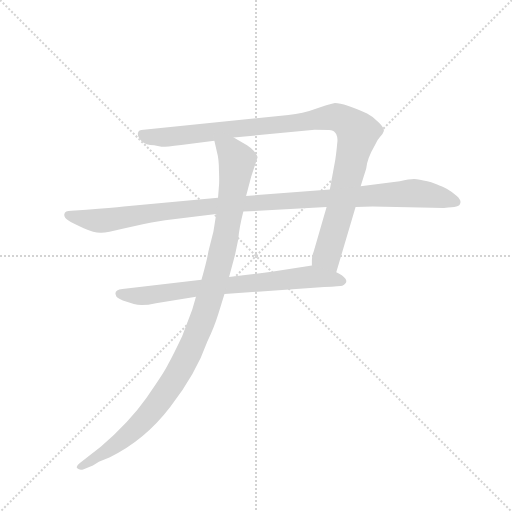
t = 0.00 s
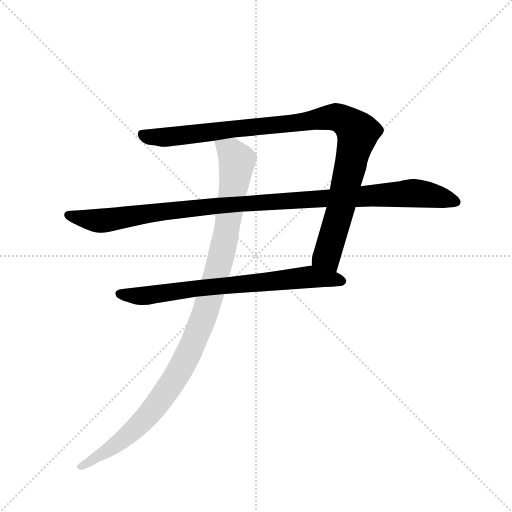
t = 3.10 s
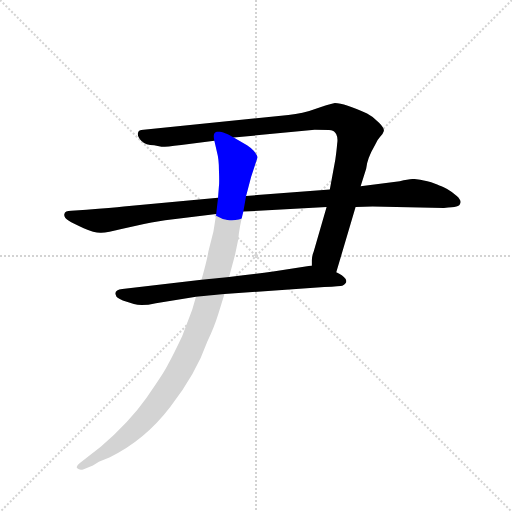
t = 3.31 s
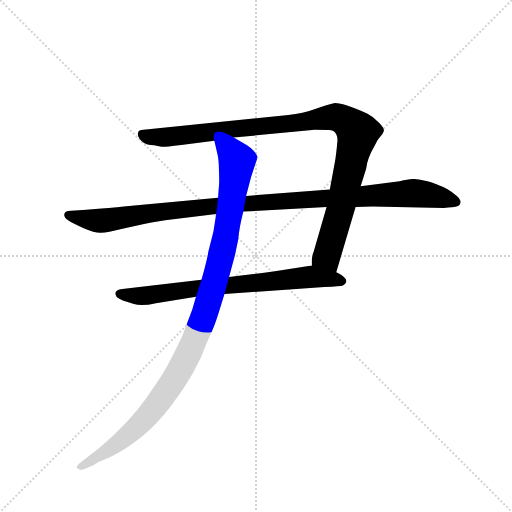
t = 3.51 s
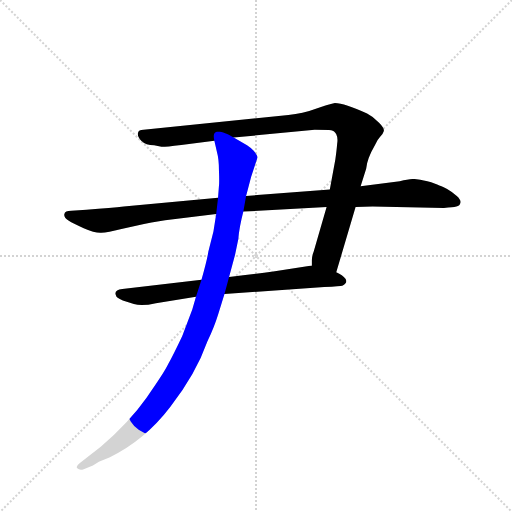
t = 3.72 s
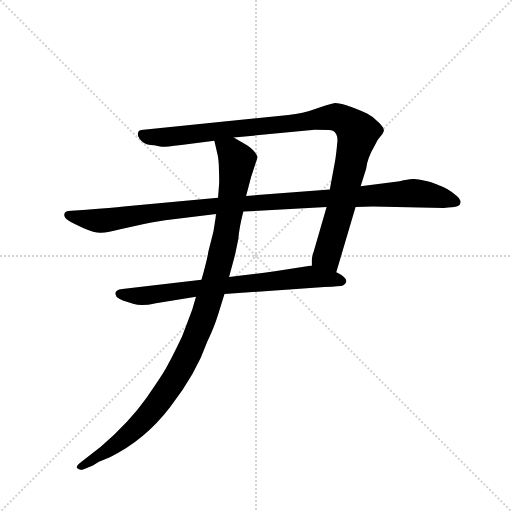
t = 4.25 s

The animated SVG that drew these frames (rendered in a browser with its animation timeline set to each time). Animation: 4 CSS @keyframes rules; one cycle of 4.25 s.

<svg version="1.1" viewBox="0 0 1024 1024" xmlns="http://www.w3.org/2000/svg">
  <g stroke="lightgray" stroke-dasharray="1,1" stroke-width="1" transform="scale(4, 4)">
    <line x1="0" y1="0" x2="256" y2="256"></line>
    <line x1="256" y1="0" x2="0" y2="256"></line>
    <line x1="128" y1="0" x2="128" y2="256"></line>
    <line x1="0" y1="128" x2="256" y2="128"></line>
  </g>
  <g transform="scale(0.92, -0.92) translate(60, -900)">
    <style type="text/css">
      
        @keyframes keyframes0 {
          from {
            stroke: blue;
            stroke-dashoffset: 1046;
            stroke-width: 128;
          }
          77% {
            animation-timing-function: step-end;
            stroke: blue;
            stroke-dashoffset: 0;
            stroke-width: 128;
          }
          to {
            stroke: black;
            stroke-width: 1024;
          }
        }
        #make-me-a-hanzi-animation-0 {
          animation: keyframes0 1.1012369791666667s both;
          animation-delay: 0s;
          animation-timing-function: linear;
        }
      
        @keyframes keyframes1 {
          from {
            stroke: blue;
            stroke-dashoffset: 1105;
            stroke-width: 128;
          }
          78% {
            animation-timing-function: step-end;
            stroke: blue;
            stroke-dashoffset: 0;
            stroke-width: 128;
          }
          to {
            stroke: black;
            stroke-width: 1024;
          }
        }
        #make-me-a-hanzi-animation-1 {
          animation: keyframes1 1.1492513020833333s both;
          animation-delay: 1.1012369791666667s;
          animation-timing-function: linear;
        }
      
        @keyframes keyframes2 {
          from {
            stroke: blue;
            stroke-dashoffset: 740;
            stroke-width: 128;
          }
          71% {
            animation-timing-function: step-end;
            stroke: blue;
            stroke-dashoffset: 0;
            stroke-width: 128;
          }
          to {
            stroke: black;
            stroke-width: 1024;
          }
        }
        #make-me-a-hanzi-animation-2 {
          animation: keyframes2 0.8522135416666666s both;
          animation-delay: 2.25048828125s;
          animation-timing-function: linear;
        }
      
        @keyframes keyframes3 {
          from {
            stroke: blue;
            stroke-dashoffset: 1092;
            stroke-width: 128;
          }
          78% {
            animation-timing-function: step-end;
            stroke: blue;
            stroke-dashoffset: 0;
            stroke-width: 128;
          }
          to {
            stroke: black;
            stroke-width: 1024;
          }
        }
        #make-me-a-hanzi-animation-3 {
          animation: keyframes3 1.138671875s both;
          animation-delay: 3.1027018229166665s;
          animation-timing-function: linear;
        }
      
    </style>
    
      <path d="M 275 584 L 291 581 Q 294 580 334 585 L 406 594 L 448 601 L 624 618 Q 653 618 660 617 Q 667 616 671 608 Q 675 600 673 588 Q 672 575 669 553 L 657 488 L 650 450 L 622 353 Q 618 343 618 335 L 618 323 C 615 293 662 279 671 308 L 713 450 L 724 495 L 736 533 Q 738 555 755 584 Q 760 596 766 602 Q 772 607 774 614 Q 777 620 764 633 Q 752 646 738 653 Q 689 676 668 676 Q 652 673 625 663 Q 599 653 567 650 L 252 618 Q 241 618 240 611 Q 238 604 247 594 Q 257 584 275 584 Z" fill="lightgray"></path>
    
      <path d="M 414 470 L 209 451 Q 184 448 128 444 L 95 442 Q 81 442 80 435 Q 78 428 88 421 Q 98 414 122 404 Q 147 393 160 394 Q 174 394 204 402 L 253 413 Q 289 420 299 421 L 410 435 L 469 440 L 650 450 L 713 450 L 750 451 L 905 448 Q 925 449 932 451 Q 940 453 941 460 Q 942 466 933 474 Q 924 482 912 489 Q 901 496 895 497 Q 887 501 869 506 Q 851 510 840 511 Q 830 511 809 506 L 724 495 L 657 488 L 475 474 L 414 470 Z" fill="lightgray"></path>
    
      <path d="M 378 292 L 206 272 Q 187 270 192 258 Q 192 253 207 247 L 231 239 Q 249 234 279 241 L 366 255 L 428 261 L 645 276 Q 681 278 684 279 Q 697 285 691 294 Q 685 302 671 308 L 618 323 L 534 310 Q 495 304 438 298 L 378 292 Z" fill="lightgray"></path>
    
      <path d="M 406 594 L 412 568 Q 416 554 416 529 Q 417 504 416 496 L 414 470 L 410 435 L 404 397 L 393 353 Q 390 334 378 292 L 366 255 L 358 227 L 336 169 Q 316 127 306 109 Q 297 90 259 36 Q 221 -18 159 -71 L 113 -107 Q 104 -114 108 -118 Q 113 -123 122 -120 L 142 -112 L 155 -104 L 179 -94 Q 255 -57 310 15 Q 366 87 391 158 Q 406 190 414 216 L 428 261 L 438 298 L 451 346 L 458 380 Q 460 405 469 440 L 475 474 L 486 516 L 500 558 Q 500 561 492 572 Q 486 578 477 584 L 448 601 C 422 616 399 623 406 594 Z" fill="lightgray"></path>
    
    
      <clipPath id="make-me-a-hanzi-clip-0">
        <path d="M 275 584 L 291 581 Q 294 580 334 585 L 406 594 L 448 601 L 624 618 Q 653 618 660 617 Q 667 616 671 608 Q 675 600 673 588 Q 672 575 669 553 L 657 488 L 650 450 L 622 353 Q 618 343 618 335 L 618 323 C 615 293 662 279 671 308 L 713 450 L 724 495 L 736 533 Q 738 555 755 584 Q 760 596 766 602 Q 772 607 774 614 Q 777 620 764 633 Q 752 646 738 653 Q 689 676 668 676 Q 652 673 625 663 Q 599 653 567 650 L 252 618 Q 241 618 240 611 Q 238 604 247 594 Q 257 584 275 584 Z"></path>
      </clipPath>
      <path clip-path="url(#make-me-a-hanzi-clip-0)" d="M 250 608 L 270 601 L 320 603 L 670 646 L 698 632 L 718 609 L 651 345 L 666 317" fill="none" id="make-me-a-hanzi-animation-0" stroke-dasharray="918 1836" stroke-linecap="round"></path>
    
      <clipPath id="make-me-a-hanzi-clip-1">
        <path d="M 414 470 L 209 451 Q 184 448 128 444 L 95 442 Q 81 442 80 435 Q 78 428 88 421 Q 98 414 122 404 Q 147 393 160 394 Q 174 394 204 402 L 253 413 Q 289 420 299 421 L 410 435 L 469 440 L 650 450 L 713 450 L 750 451 L 905 448 Q 925 449 932 451 Q 940 453 941 460 Q 942 466 933 474 Q 924 482 912 489 Q 901 496 895 497 Q 887 501 869 506 Q 851 510 840 511 Q 830 511 809 506 L 724 495 L 657 488 L 475 474 L 414 470 Z"></path>
      </clipPath>
      <path clip-path="url(#make-me-a-hanzi-clip-1)" d="M 88 433 L 163 420 L 408 453 L 824 480 L 880 475 L 931 461" fill="none" id="make-me-a-hanzi-animation-1" stroke-dasharray="977 1954" stroke-linecap="round"></path>
    
      <clipPath id="make-me-a-hanzi-clip-2">
        <path d="M 378 292 L 206 272 Q 187 270 192 258 Q 192 253 207 247 L 231 239 Q 249 234 279 241 L 366 255 L 428 261 L 645 276 Q 681 278 684 279 Q 697 285 691 294 Q 685 302 671 308 L 618 323 L 534 310 Q 495 304 438 298 L 378 292 Z"></path>
      </clipPath>
      <path clip-path="url(#make-me-a-hanzi-clip-2)" d="M 202 262 L 256 257 L 615 299 L 683 289" fill="none" id="make-me-a-hanzi-animation-2" stroke-dasharray="612 1224" stroke-linecap="round"></path>
    
      <clipPath id="make-me-a-hanzi-clip-3">
        <path d="M 406 594 L 412 568 Q 416 554 416 529 Q 417 504 416 496 L 414 470 L 410 435 L 404 397 L 393 353 Q 390 334 378 292 L 366 255 L 358 227 L 336 169 Q 316 127 306 109 Q 297 90 259 36 Q 221 -18 159 -71 L 113 -107 Q 104 -114 108 -118 Q 113 -123 122 -120 L 142 -112 L 155 -104 L 179 -94 Q 255 -57 310 15 Q 366 87 391 158 Q 406 190 414 216 L 428 261 L 438 298 L 451 346 L 458 380 Q 460 405 469 440 L 475 474 L 486 516 L 500 558 Q 500 561 492 572 Q 486 578 477 584 L 448 601 C 422 616 399 623 406 594 Z"></path>
      </clipPath>
      <path clip-path="url(#make-me-a-hanzi-clip-3)" d="M 414 589 L 442 569 L 455 550 L 422 347 L 370 177 L 327 88 L 266 1 L 202 -59 L 116 -115" fill="none" id="make-me-a-hanzi-animation-3" stroke-dasharray="964 1928" stroke-linecap="round"></path>
    
  </g>
</svg>
